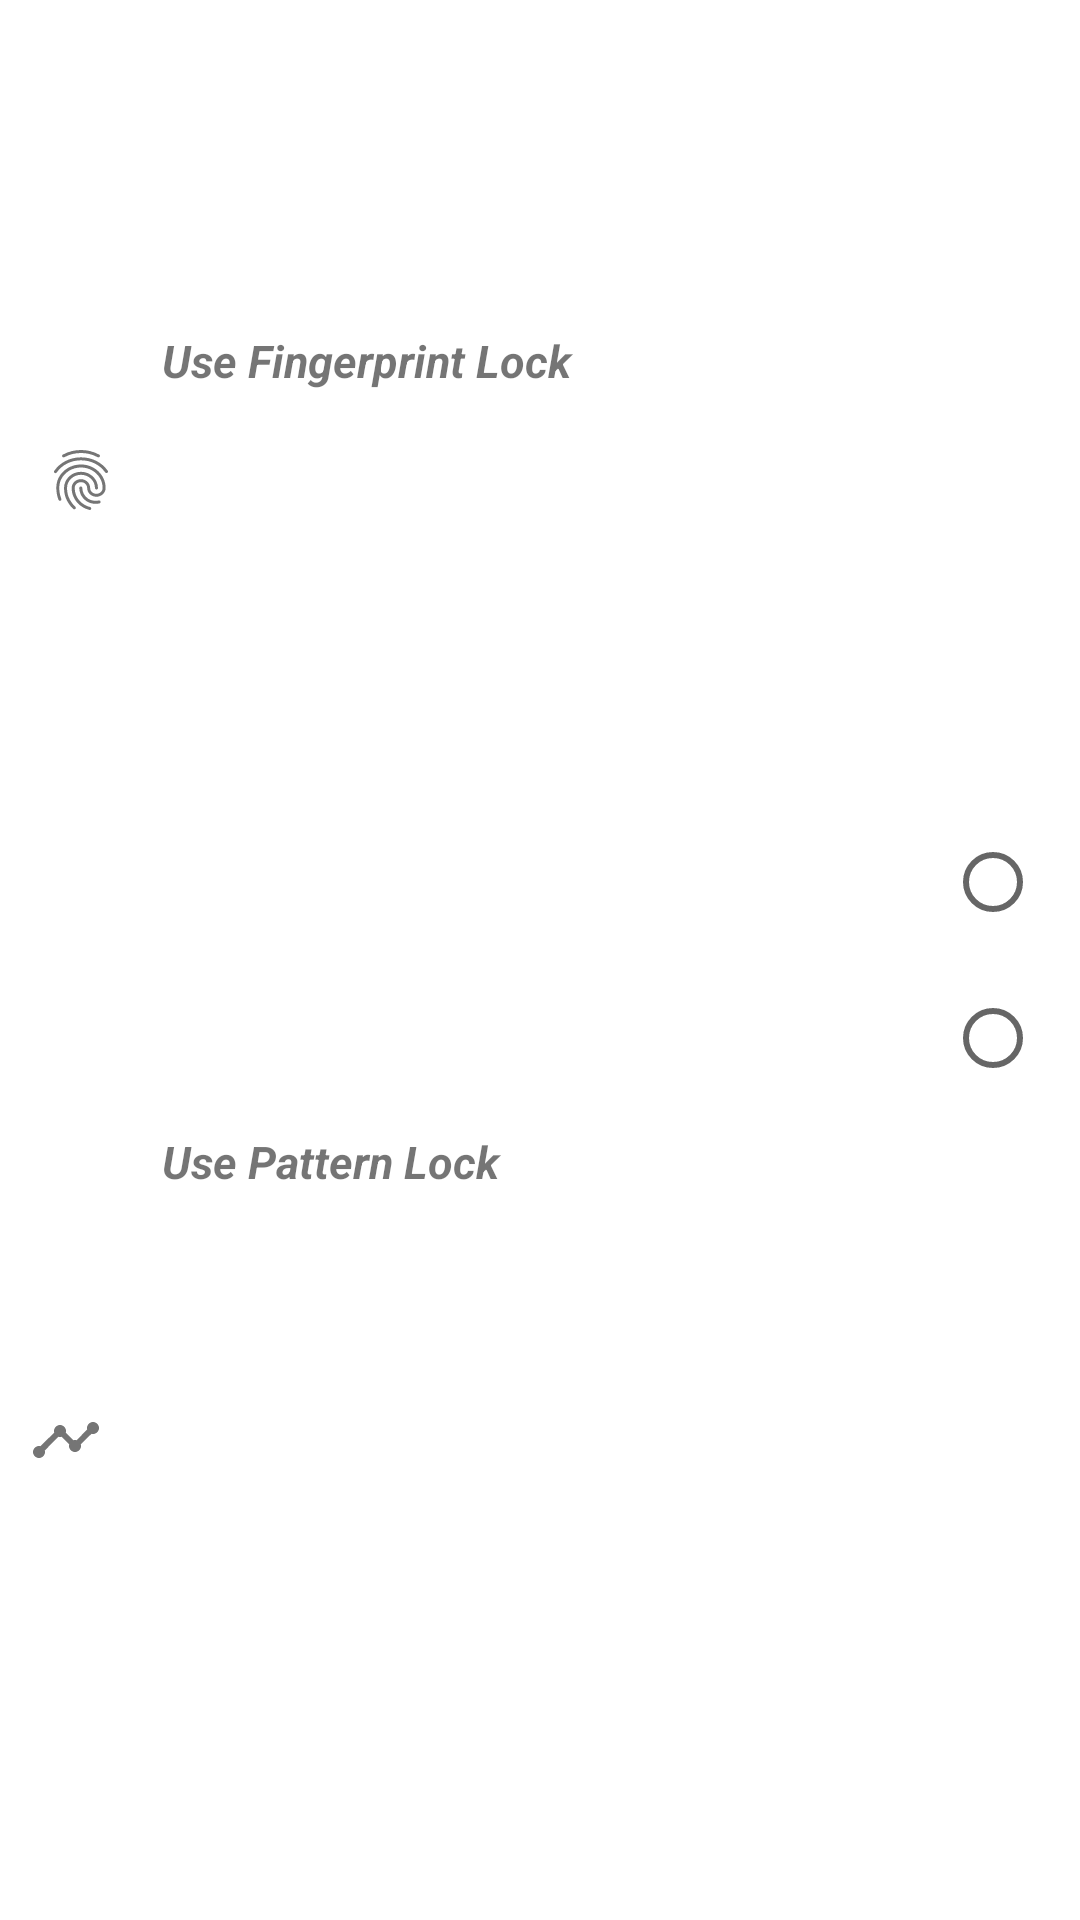

The Android layout XML behind this screen, and the referenced resources:
<!-- AndroidManifest.xml: application theme AppTheme -->
<!-- res/layout/security_options_layout.xml -->
<?xml version="1.0" encoding="utf-8"?>
<androidx.constraintlayout.widget.ConstraintLayout xmlns:android="http://schemas.android.com/apk/res/android"
    xmlns:app="http://schemas.android.com/apk/res-auto"
    android:layout_width="match_parent"
    android:layout_height="wrap_content"
    android:layout_marginStart="50dp">

    <ImageView
        android:id="@+id/fingerprint_icon"
        android:layout_width="wrap_content"
        android:layout_height="0dp"
        android:padding="15dp"
        android:src="@drawable/ic_fingerprint_black_24dp"
        app:layout_constraintBottom_toTopOf="@id/pattern_icon"
        app:layout_constraintStart_toStartOf="parent"
        app:layout_constraintTop_toTopOf="parent" />

    <ImageView
        android:id="@+id/pattern_icon"
        android:layout_width="wrap_content"
        android:layout_height="0dp"
        android:padding="10dp"
        android:src="@drawable/ic_timeline_black_24dp"
        app:layout_constraintBottom_toBottomOf="parent"
        app:layout_constraintStart_toStartOf="parent"
        app:layout_constraintTop_toBottomOf="@id/fingerprint_icon" />

    <androidx.constraintlayout.widget.Barrier
        android:id="@+id/icon_barrier"
        android:layout_width="wrap_content"
        android:layout_height="wrap_content"
        android:visibility="visible"
        app:barrierDirection="end"
        app:constraint_referenced_ids="fingerprint_icon,pattern_icon" />

    <TextView
        android:id="@+id/fingerprint_title"
        android:layout_width="0dp"
        android:layout_height="wrap_content"
        android:layout_marginBottom="2dp"
        android:text="@string/use_fingerprint"
        android:textSize="15sp"
        android:textStyle="bold|italic"
        app:layout_constraintBottom_toTopOf="@id/fingerprint_summary"
        app:layout_constraintEnd_toStartOf="@id/radio_group_barrier"
        app:layout_constraintStart_toEndOf="@id/icon_barrier"
        app:layout_constraintTop_toTopOf="parent" />

    <TextView
        android:id="@+id/fingerprint_summary"
        android:layout_width="0dp"
        android:layout_height="wrap_content"
        android:layout_marginBottom="4dp"
        app:layout_constraintBottom_toTopOf="@id/pattern_title"
        app:layout_constraintEnd_toStartOf="@id/radio_group_barrier"
        app:layout_constraintStart_toEndOf="@+id/icon_barrier"
        app:layout_constraintTop_toBottomOf="@+id/fingerprint_title" />

    <TextView
        android:id="@+id/pattern_title"
        android:layout_width="0dp"
        android:layout_height="wrap_content"
        android:layout_marginTop="2dp"
        android:layout_marginBottom="2dp"
        android:text="@string/user_pattern"
        android:textSize="15sp"
        android:textStyle="bold|italic"
        app:layout_constraintBottom_toTopOf="@id/pattern_summary"
        app:layout_constraintEnd_toStartOf="@id/radio_group_barrier"
        app:layout_constraintStart_toEndOf="@id/icon_barrier"
        app:layout_constraintTop_toBottomOf="@id/fingerprint_summary" />

    <TextView
        android:id="@+id/pattern_summary"
        android:layout_width="0dp"
        android:layout_height="wrap_content"
        android:layout_marginBottom="2dp"
        app:layout_constraintBottom_toBottomOf="parent"
        app:layout_constraintEnd_toStartOf="@id/radio_group_barrier"
        app:layout_constraintStart_toEndOf="@id/icon_barrier"
        app:layout_constraintTop_toBottomOf="@id/pattern_title" />

    <androidx.constraintlayout.widget.Barrier
        android:id="@+id/radio_group_barrier"
        android:layout_width="wrap_content"
        android:layout_height="wrap_content"
        app:barrierDirection="start"
        app:constraint_referenced_ids="radio_group" />

    <RadioGroup
        android:id="@+id/radio_group"
        android:layout_width="wrap_content"
        android:layout_height="wrap_content"
        android:layout_marginEnd="10dp"
        android:padding="3dp"
        app:layout_constraintBottom_toBottomOf="parent"
        app:layout_constraintEnd_toEndOf="parent"
        app:layout_constraintHeight_percent="0.5"
        app:layout_constraintTop_toTopOf="parent">

        <RadioButton
            android:id="@+id/finger_radio"
            android:layout_width="wrap_content"
            android:layout_height="wrap_content"
            android:layout_marginBottom="10dp" />

        <RadioButton
            android:id="@+id/pattern_radio"
            android:layout_width="wrap_content"
            android:layout_height="wrap_content"
            android:layout_marginTop="10dp" />
    </RadioGroup>
</androidx.constraintlayout.widget.ConstraintLayout>
<!-- resources referenced by this layout -->
<resources>
  <!-- drawable ic_fingerprint_black_24dp: vector/xml drawable (drawable, 2371 chars, omitted) -->
  <!-- drawable ic_timeline_black_24dp (drawable) -->
  <vector xmlns:android="http://schemas.android.com/apk/res/android"
      android:width="24dp"
      android:height="24dp"
      android:viewportWidth="24.0"
      android:viewportHeight="24.0">
      <path
          android:fillColor="@color/secondary_text"
          android:pathData="M23,8c0,1.1 -0.9,2 -2,2 -0.18,0 -0.35,-0.02 -0.51,-0.07l-3.56,3.55c0.05,0.16 0.07,0.34 0.07,0.52 0,1.1 -0.9,2 -2,2s-2,-0.9 -2,-2c0,-0.18 0.02,-0.36 0.07,-0.52l-2.55,-2.55c-0.16,0.05 -0.34,0.07 -0.52,0.07s-0.36,-0.02 -0.52,-0.07l-4.55,4.56c0.05,0.16 0.07,0.33 0.07,0.51 0,1.1 -0.9,2 -2,2s-2,-0.9 -2,-2 0.9,-2 2,-2c0.18,0 0.35,0.02 0.51,0.07l4.56,-4.55C8.02,9.36 8,9.18 8,9c0,-1.1 0.9,-2 2,-2s2,0.9 2,2c0,0.18 -0.02,0.36 -0.07,0.52l2.55,2.55c0.16,-0.05 0.34,-0.07 0.52,-0.07s0.36,0.02 0.52,0.07l3.55,-3.56C19.02,8.35 19,8.18 19,8c0,-1.1 0.9,-2 2,-2s2,0.9 2,2z" />
  </vector>
  <string name="use_fingerprint">Use Fingerprint Lock</string>
  <string name="user_pattern">Use Pattern Lock</string>
  <style name="AppTheme" parent="Theme.AppCompat.DayNight.DarkActionBar">
          <item name="colorSurface">@color/colorAccent</item>
          <item name="colorPrimary">@color/colorPrimary</item>
          <item name="colorPrimaryDark">@color/colorPrimaryDark</item>
          <item name="colorAccent">@color/colorAccent</item>
          <item name="android:windowBackground">@color/windowBackground</item>
          <item name="android:alertDialogTheme">@style/myDialog.AlertDialog</item>
          <item name="android:datePickerDialogTheme">@style/DatePicker</item>
  
      </style>
  <color name="secondary_text">#757575</color>
  <color name="colorAccent">#448AFF</color>
  <color name="colorPrimary">#3F51B5</color>
  <color name="colorPrimaryDark">#303F9F</color>
  <color name="windowBackground">@android:color/white</color>
  <style name="myDialog.AlertDialog" parent="Theme.AppCompat.DayNight.Dialog.Alert">
          <item name="android:background">@color/primary_light</item>
      </style>
  <style name="DatePicker" parent="Theme.AppCompat.DayNight.Dialog">
          <item name="android:background">@color/colorPrimaryDark</item>
          <item name="backgroundColor">@color/colorPrimary</item>
          <item name="android:textColor">@color/primary_light</item>
      </style>
  <color name="primary_light">#C5CAE9</color>
</resources>
